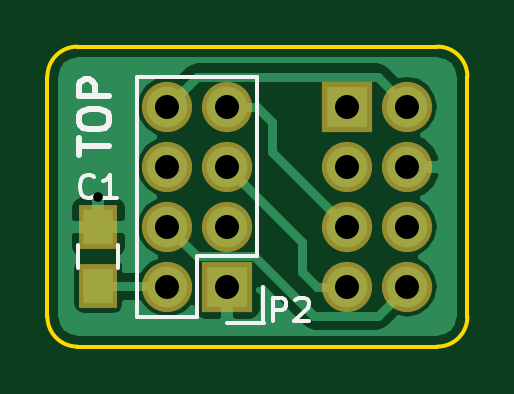
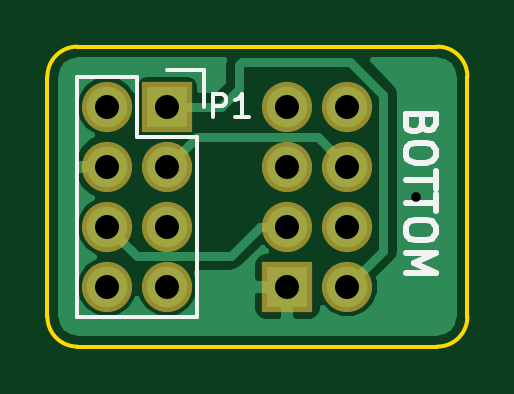
Circuit board: 8 layer files. Board 17.8 x 12.7 mm.
- bottom_copper: nRF24L01p_adapter-B.Cu.gbl (9177 bytes)
- bottom_mask: nRF24L01p_adapter-B.Mask.gbs (789 bytes)
- bottom_silk: nRF24L01p_adapter-B.SilkS.gbo (2833 bytes)
- outline: nRF24L01p_adapter-Edge.Cuts.gm1 (803 bytes)
- top_copper: nRF24L01p_adapter-F.Cu.gtl (11910 bytes)
- top_mask: nRF24L01p_adapter-F.Mask.gts (872 bytes)
- top_silk: nRF24L01p_adapter-F.SilkS.gto (2758 bytes)
- drill: nRF24L01p_adapter.drl (370 bytes)

=== bottom_copper: nRF24L01p_adapter-B.Cu.gbl (9177 bytes, source omitted) ===
=== bottom_mask: nRF24L01p_adapter-B.Mask.gbs ===
G04 #@! TF.FileFunction,Soldermask,Bot*
%FSLAX46Y46*%
G04 Gerber Fmt 4.6, Leading zero omitted, Abs format (unit mm)*
G04 Created by KiCad (PCBNEW 4.0.2+dfsg1-stable) date Thu 01 Jun 2017 07:33:31 PM MDT*
%MOMM*%
G01*
G04 APERTURE LIST*
%ADD10C,0.100000*%
%ADD11C,2.127200*%
%ADD12R,2.127200X2.127200*%
%ADD13O,2.127200X2.127200*%
G04 APERTURE END LIST*
D10*
D11*
X156210000Y-96520000D03*
D12*
X158750000Y-96520000D03*
D13*
X156210000Y-93980000D03*
X158750000Y-93980000D03*
X156210000Y-91440000D03*
X158750000Y-91440000D03*
X156210000Y-88900000D03*
X158750000Y-88900000D03*
D12*
X163830000Y-88900000D03*
D13*
X166370000Y-88900000D03*
X163830000Y-91440000D03*
X166370000Y-91440000D03*
X163830000Y-93980000D03*
X166370000Y-93980000D03*
X163830000Y-96520000D03*
X166370000Y-96520000D03*
M02*

=== bottom_silk: nRF24L01p_adapter-B.SilkS.gbo ===
G04 #@! TF.FileFunction,Legend,Bot*
%FSLAX46Y46*%
G04 Gerber Fmt 4.6, Leading zero omitted, Abs format (unit mm)*
G04 Created by KiCad (PCBNEW 4.0.2+dfsg1-stable) date Thu 01 Jun 2017 07:33:31 PM MDT*
%MOMM*%
G01*
G04 APERTURE LIST*
%ADD10C,0.100000*%
%ADD11C,0.254000*%
%ADD12C,0.150000*%
G04 APERTURE END LIST*
D10*
D11*
X153071286Y-89649905D02*
X153131762Y-89831334D01*
X153192238Y-89891810D01*
X153313190Y-89952286D01*
X153494619Y-89952286D01*
X153615571Y-89891810D01*
X153676048Y-89831334D01*
X153736524Y-89710381D01*
X153736524Y-89226572D01*
X152466524Y-89226572D01*
X152466524Y-89649905D01*
X152527000Y-89770858D01*
X152587476Y-89831334D01*
X152708429Y-89891810D01*
X152829381Y-89891810D01*
X152950333Y-89831334D01*
X153010810Y-89770858D01*
X153071286Y-89649905D01*
X153071286Y-89226572D01*
X152466524Y-90738477D02*
X152466524Y-90980381D01*
X152527000Y-91101334D01*
X152647952Y-91222286D01*
X152889857Y-91282762D01*
X153313190Y-91282762D01*
X153555095Y-91222286D01*
X153676048Y-91101334D01*
X153736524Y-90980381D01*
X153736524Y-90738477D01*
X153676048Y-90617524D01*
X153555095Y-90496572D01*
X153313190Y-90436096D01*
X152889857Y-90436096D01*
X152647952Y-90496572D01*
X152527000Y-90617524D01*
X152466524Y-90738477D01*
X152466524Y-91645619D02*
X152466524Y-92371334D01*
X153736524Y-92008477D02*
X152466524Y-92008477D01*
X152466524Y-92613238D02*
X152466524Y-93338953D01*
X153736524Y-92976096D02*
X152466524Y-92976096D01*
X152466524Y-94004191D02*
X152466524Y-94246095D01*
X152527000Y-94367048D01*
X152647952Y-94488000D01*
X152889857Y-94548476D01*
X153313190Y-94548476D01*
X153555095Y-94488000D01*
X153676048Y-94367048D01*
X153736524Y-94246095D01*
X153736524Y-94004191D01*
X153676048Y-93883238D01*
X153555095Y-93762286D01*
X153313190Y-93701810D01*
X152889857Y-93701810D01*
X152647952Y-93762286D01*
X152527000Y-93883238D01*
X152466524Y-94004191D01*
X153736524Y-95092762D02*
X152466524Y-95092762D01*
X153373667Y-95516095D01*
X152466524Y-95939429D01*
X153736524Y-95939429D01*
D12*
X162560000Y-90170000D02*
X162560000Y-97790000D01*
X162560000Y-97790000D02*
X167640000Y-97790000D01*
X167640000Y-97790000D02*
X167640000Y-87630000D01*
X167640000Y-87630000D02*
X165100000Y-87630000D01*
X162280000Y-88900000D02*
X162280000Y-87350000D01*
X165100000Y-87630000D02*
X165100000Y-90170000D01*
X165100000Y-90170000D02*
X162560000Y-90170000D01*
X162280000Y-87350000D02*
X163830000Y-87350000D01*
X161901095Y-89352381D02*
X161901095Y-88352381D01*
X161520142Y-88352381D01*
X161424904Y-88400000D01*
X161377285Y-88447619D01*
X161329666Y-88542857D01*
X161329666Y-88685714D01*
X161377285Y-88780952D01*
X161424904Y-88828571D01*
X161520142Y-88876190D01*
X161901095Y-88876190D01*
X160377285Y-89352381D02*
X160948714Y-89352381D01*
X160663000Y-89352381D02*
X160663000Y-88352381D01*
X160758238Y-88495238D01*
X160853476Y-88590476D01*
X160948714Y-88638095D01*
M02*

=== outline: nRF24L01p_adapter-Edge.Cuts.gm1 ===
G04 #@! TF.FileFunction,Profile,NP*
%FSLAX46Y46*%
G04 Gerber Fmt 4.6, Leading zero omitted, Abs format (unit mm)*
G04 Created by KiCad (PCBNEW 4.0.2+dfsg1-stable) date Thu 01 Jun 2017 07:33:31 PM MDT*
%MOMM*%
G01*
G04 APERTURE LIST*
%ADD10C,0.100000*%
%ADD11C,0.150000*%
G04 APERTURE END LIST*
D10*
D11*
X152400000Y-86360000D02*
G75*
G03X151130000Y-87630000I0J-1270000D01*
G01*
X151130000Y-97790000D02*
G75*
G03X152400000Y-99060000I1270000J0D01*
G01*
X167640000Y-99060000D02*
G75*
G03X168910000Y-97790000I0J1270000D01*
G01*
X168910000Y-87630000D02*
G75*
G03X167640000Y-86360000I-1270000J0D01*
G01*
X168910000Y-97790000D02*
X168910000Y-87630000D01*
X152400000Y-99060000D02*
X167640000Y-99060000D01*
X151130000Y-87630000D02*
X151130000Y-97790000D01*
X167640000Y-86360000D02*
X152400000Y-86360000D01*
M02*

=== top_copper: nRF24L01p_adapter-F.Cu.gtl (11910 bytes, source omitted) ===
=== top_mask: nRF24L01p_adapter-F.Mask.gts ===
G04 #@! TF.FileFunction,Soldermask,Top*
%FSLAX46Y46*%
G04 Gerber Fmt 4.6, Leading zero omitted, Abs format (unit mm)*
G04 Created by KiCad (PCBNEW 4.0.2+dfsg1-stable) date Thu 01 Jun 2017 07:33:31 PM MDT*
%MOMM*%
G01*
G04 APERTURE LIST*
%ADD10C,0.100000*%
%ADD11R,1.650000X1.900000*%
%ADD12C,2.127200*%
%ADD13R,2.127200X2.127200*%
%ADD14O,2.127200X2.127200*%
G04 APERTURE END LIST*
D10*
D11*
X153289000Y-96500000D03*
X153289000Y-94000000D03*
D12*
X156210000Y-96520000D03*
D13*
X158750000Y-96520000D03*
D14*
X156210000Y-93980000D03*
X158750000Y-93980000D03*
X156210000Y-91440000D03*
X158750000Y-91440000D03*
X156210000Y-88900000D03*
X158750000Y-88900000D03*
D13*
X163830000Y-88900000D03*
D14*
X166370000Y-88900000D03*
X163830000Y-91440000D03*
X166370000Y-91440000D03*
X163830000Y-93980000D03*
X166370000Y-93980000D03*
X163830000Y-96520000D03*
X166370000Y-96520000D03*
M02*

=== top_silk: nRF24L01p_adapter-F.SilkS.gto ===
G04 #@! TF.FileFunction,Legend,Top*
%FSLAX46Y46*%
G04 Gerber Fmt 4.6, Leading zero omitted, Abs format (unit mm)*
G04 Created by KiCad (PCBNEW 4.0.2+dfsg1-stable) date Thu 01 Jun 2017 07:33:31 PM MDT*
%MOMM*%
G01*
G04 APERTURE LIST*
%ADD10C,0.100000*%
%ADD11C,0.254000*%
%ADD12C,0.150000*%
G04 APERTURE END LIST*
D10*
D11*
X152466524Y-90944095D02*
X152466524Y-90218380D01*
X153736524Y-90581237D02*
X152466524Y-90581237D01*
X152466524Y-89553142D02*
X152466524Y-89311238D01*
X152527000Y-89190285D01*
X152647952Y-89069333D01*
X152889857Y-89008857D01*
X153313190Y-89008857D01*
X153555095Y-89069333D01*
X153676048Y-89190285D01*
X153736524Y-89311238D01*
X153736524Y-89553142D01*
X153676048Y-89674095D01*
X153555095Y-89795047D01*
X153313190Y-89855523D01*
X152889857Y-89855523D01*
X152647952Y-89795047D01*
X152527000Y-89674095D01*
X152466524Y-89553142D01*
X153736524Y-88464571D02*
X152466524Y-88464571D01*
X152466524Y-87980762D01*
X152527000Y-87859809D01*
X152587476Y-87799333D01*
X152708429Y-87738857D01*
X152889857Y-87738857D01*
X153010810Y-87799333D01*
X153071286Y-87859809D01*
X153131762Y-87980762D01*
X153131762Y-88464571D01*
D12*
X152439000Y-94750000D02*
X152439000Y-95750000D01*
X154139000Y-95750000D02*
X154139000Y-94750000D01*
X154940000Y-97790000D02*
X154940000Y-87630000D01*
X154940000Y-87630000D02*
X160020000Y-87630000D01*
X160020000Y-87630000D02*
X160020000Y-95235570D01*
X157480000Y-97790000D02*
X154940000Y-97790000D01*
X160274000Y-96520000D02*
X160274000Y-98070000D01*
X157480000Y-97790000D02*
X157480000Y-95250000D01*
X160020000Y-95235570D02*
X157480000Y-95235570D01*
X158750000Y-98044000D02*
X160300000Y-98044000D01*
X153122334Y-92686143D02*
X153074715Y-92733762D01*
X152931858Y-92781381D01*
X152836620Y-92781381D01*
X152693762Y-92733762D01*
X152598524Y-92638524D01*
X152550905Y-92543286D01*
X152503286Y-92352810D01*
X152503286Y-92209952D01*
X152550905Y-92019476D01*
X152598524Y-91924238D01*
X152693762Y-91829000D01*
X152836620Y-91781381D01*
X152931858Y-91781381D01*
X153074715Y-91829000D01*
X153122334Y-91876619D01*
X154074715Y-92781381D02*
X153503286Y-92781381D01*
X153789000Y-92781381D02*
X153789000Y-91781381D01*
X153693762Y-91924238D01*
X153598524Y-92019476D01*
X153503286Y-92067095D01*
X160678905Y-97988381D02*
X160678905Y-96988381D01*
X161059858Y-96988381D01*
X161155096Y-97036000D01*
X161202715Y-97083619D01*
X161250334Y-97178857D01*
X161250334Y-97321714D01*
X161202715Y-97416952D01*
X161155096Y-97464571D01*
X161059858Y-97512190D01*
X160678905Y-97512190D01*
X161631286Y-97083619D02*
X161678905Y-97036000D01*
X161774143Y-96988381D01*
X162012239Y-96988381D01*
X162107477Y-97036000D01*
X162155096Y-97083619D01*
X162202715Y-97178857D01*
X162202715Y-97274095D01*
X162155096Y-97416952D01*
X161583667Y-97988381D01*
X162202715Y-97988381D01*
M02*

=== drill: nRF24L01p_adapter.drl ===
M48
;DRILL file {KiCad 4.0.2+dfsg1-stable} date Thu 01 Jun 2017 07:33:40 PM MDT
;FORMAT={-:-/ absolute / inch / decimal}
FMAT,2
INCH,TZ
T1C0.016
T2C0.040
%
G90
G05
M72
T1
X6.035Y-3.65
T2
X6.15Y-3.5
X6.15Y-3.6
X6.15Y-3.7
X6.15Y-3.8
X6.25Y-3.5
X6.25Y-3.6
X6.25Y-3.7
X6.25Y-3.8
X6.45Y-3.5
X6.45Y-3.6
X6.45Y-3.7
X6.45Y-3.8
X6.55Y-3.5
X6.55Y-3.6
X6.55Y-3.7
X6.55Y-3.8
T0
M30

